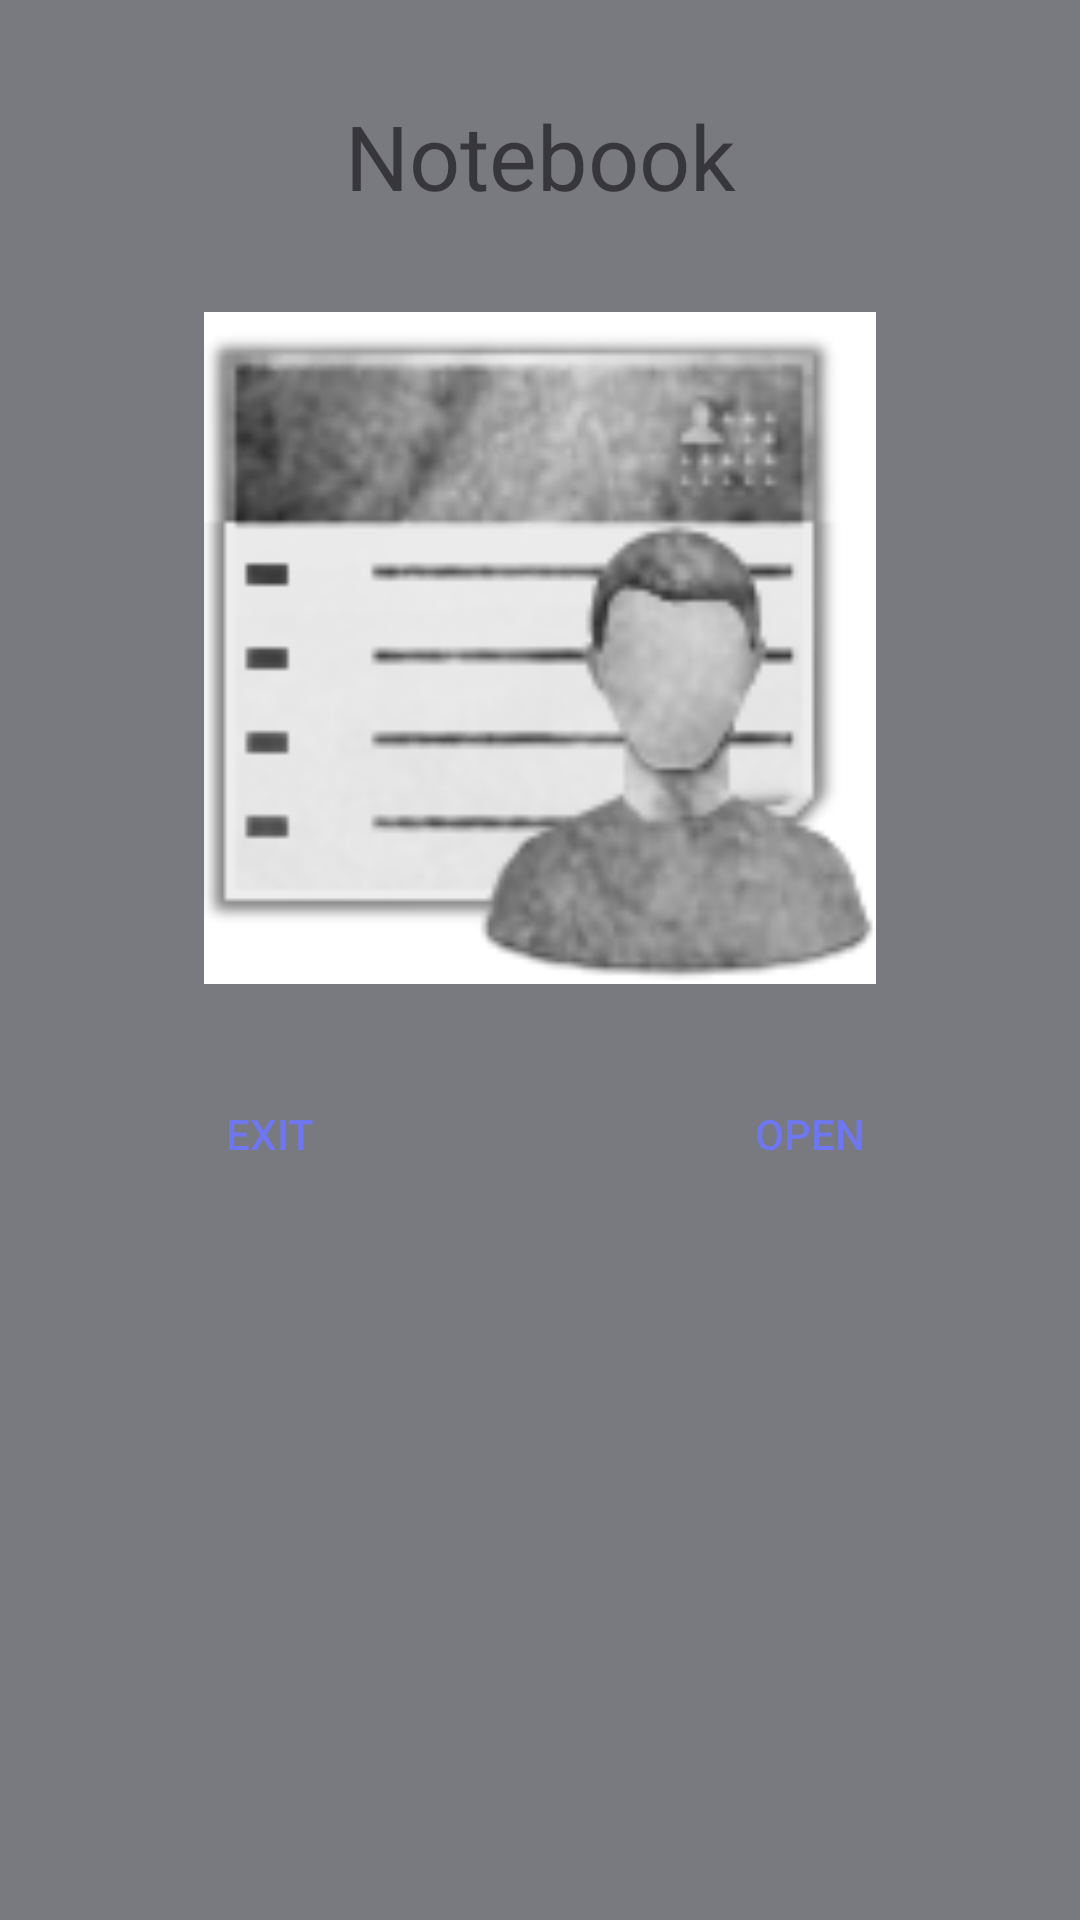

This screen was rendered from an Android layout file. Write that file and the resources it references.
<!-- AndroidManifest.xml: application theme AppTheme -->
<!-- res/layout/activity_main.xml -->
<?xml version="1.0" encoding="utf-8"?>
<LinearLayout xmlns:android="http://schemas.android.com/apk/res/android"
    xmlns:app="http://schemas.android.com/apk/res-auto"
    xmlns:tools="http://schemas.android.com/tools"
    android:id="@+id/activity_main"
    android:layout_width="match_parent"
    android:layout_height="match_parent"
    android:background="#797980"
   android:orientation="vertical"
    tools:context="com.example.lenovo.myfinalproject.MainActivity"
    android:weightSum="1">


    <TextView
        android:text="@string/notebook"
        android:layout_width="match_parent"
        android:layout_height="104dp"
        android:id="@+id/textView2"
        android:textSize="30sp"
        android:layout_gravity="center"
        android:gravity="center"

        />

    <LinearLayout
        android:orientation="vertical"
        android:layout_width="match_parent"
        android:layout_height="match_parent"
        android:layout_weight="0.20"
        android:weightSum="1">

        <ImageView
            android:layout_width="match_parent"
            android:layout_height="224dp"
            app:srcCompat="@drawable/contact"
            android:id="@+id/imageView3"
            android:background="@drawable/imageview_background"/>

        <LinearLayout
            android:orientation="horizontal"
            android:layout_width="match_parent"
            android:layout_height="wrap_content">

            <Button
                android:text="Exit"
                android:layout_width="fill_parent"
                android:layout_height="60dp"
                android:id="@+id/btnExit"
                android:layout_marginTop="20sp"
                android:layout_weight="1"
                android:textColor="#6E77F0"
                android:background="@drawable/button_background"/>

            <Button
                android:text="Open"
                android:layout_width="fill_parent"
                android:layout_height="58dp"
                android:id="@+id/btnOpen"
                android:layout_marginTop="20sp"
                android:layout_weight="1"
                android:textColor="#6E77F0"
                android:background="@drawable/button_background"/>
        </LinearLayout>
    </LinearLayout>


</LinearLayout>
<!-- resources referenced by this layout -->
<resources>
  <!-- drawable button_background (drawable) -->
  <?xml version="1.0" encoding="utf-8"?>
  <selector xmlns:android="http://schemas.android.com/apk/res/android">
          <item android:drawable="@drawable/white" android:state_pressed="true"></item>
          <item android:drawable="@drawable/black" android:state_focused="true"></item>
          <item android:drawable="@drawable/qwe" />
  </selector>
  <!-- drawable contact: png bitmap (drawable, 14081 bytes) -->
  <string name="notebook">Notebook</string>
  <style name="AppTheme" parent="Theme.AppCompat.Light.DarkActionBar">
  
      </style>
</resources>
